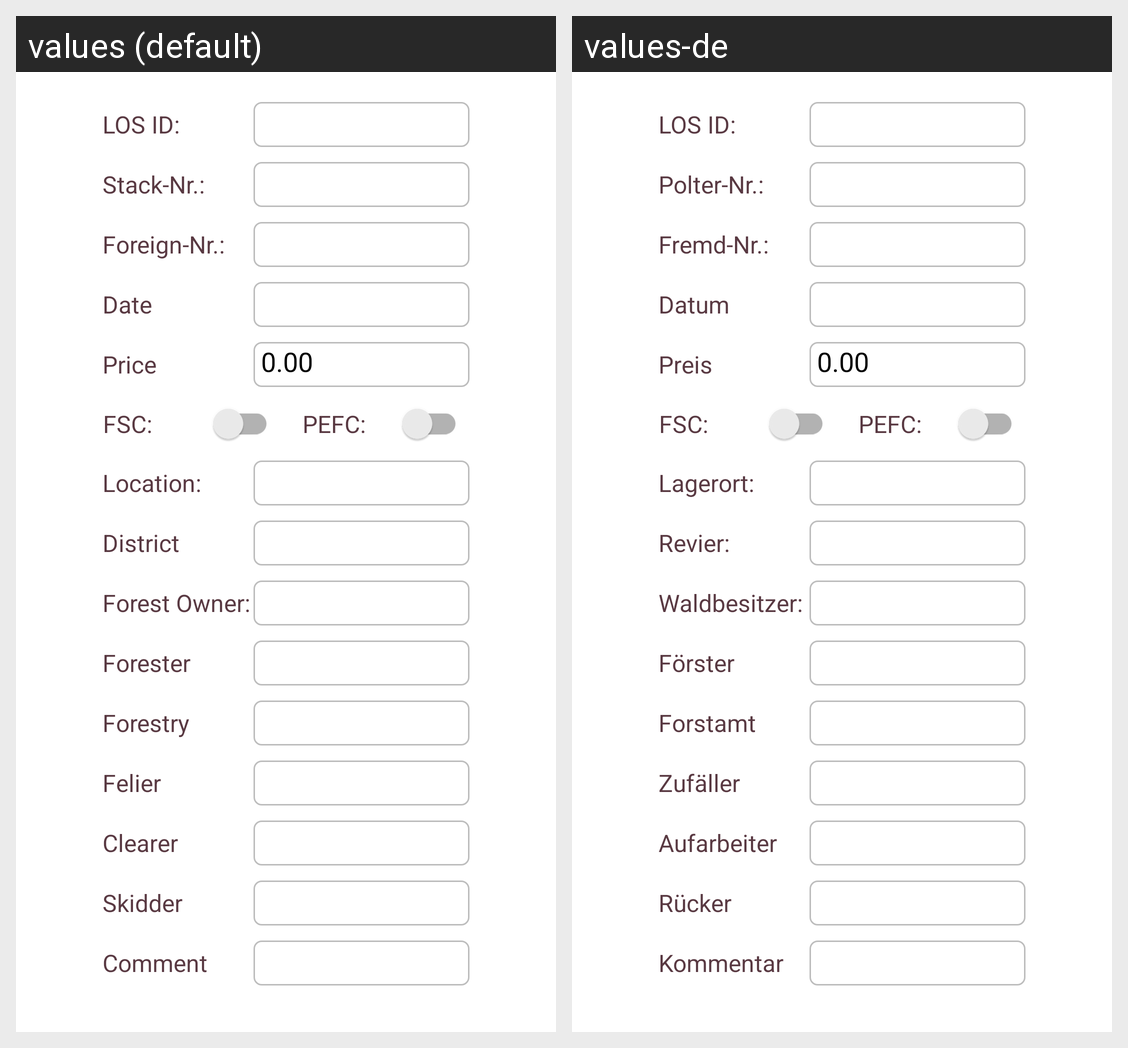

The same Android screen rendered under two of its app's locales, left to right. List the strings drawn on it with the default value and each locale's translation.
Android screen res/layout/fragment_basic.xml rendered under 2 locales, left to right: values (default), values-de. Device: Nexus 5 (rendered at 1080×1920; each locale shown at half size, 540×960, under a caption strip naming it); theme Theme.AppCompat.NoActionBar.
Strings drawn on this screen, with the default value and each locale's value (text and hints the layout hard-codes, and strings that could not be matched under every locale, appear in the picture but are not listed):

los_id
  values: LOS ID:
  values-de: LOS ID:

stack_nr
  values: Stack-Nr.:
  values-de: Polter-Nr.:

foreign_nr
  values: Foreign-Nr.:
  values-de: Fremd-Nr.:

date
  values: Date
  values-de: Datum

price
  values: Price
  values-de: Preis

fsc
  values: FSC:
  values-de: FSC:

pefc
  values: PEFC:
  values-de: PEFC:

location
  values: Location:
  values-de: Lagerort:

district
  values: District
  values-de: Revier:

forest_owner
  values: Forest Owner:
  values-de: Waldbesitzer:

forester
  values: Forester
  values-de: Förster

forestry
  values: Forestry
  values-de: Forstamt

felier
  values: Felier
  values-de: Zufäller

clearer
  values: Clearer
  values-de: Aufarbeiter

skidder
  values: Skidder
  values-de: Rücker

comment
  values: Comment
  values-de: Kommentar
